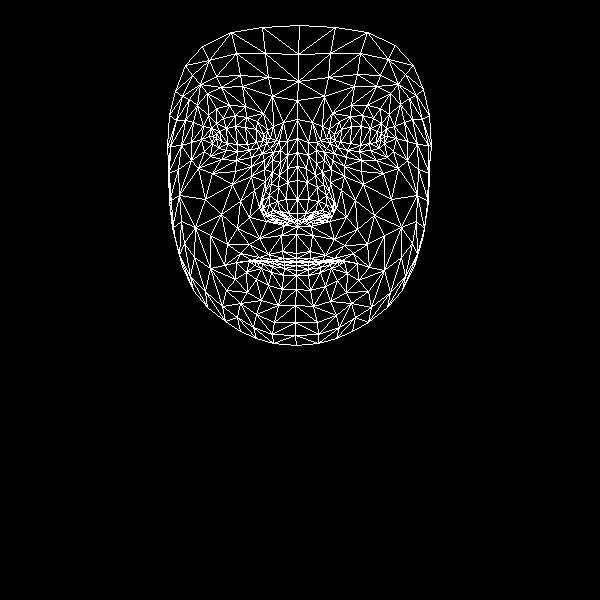

Source data for this figure (header and first rows):
, x, y
0, 296, 253
1, 297, 213
2, 297, 226
3, 287, 168
4, 297, 199
5, 297, 180
6, 297, 138
7, 216, 138
8, 297, 100
9, 298, 81
10, 299, 25
11, 296, 258
12, 296, 261
13, 296, 262
14, 296, 261
15, 296, 265
16, 296, 270
17, 296, 275
18, 296, 289
19, 297, 220
20, 287, 219
21, 175, 91
22, 249, 150
23, 237, 151
24, 226, 150
25, 212, 143
26, 259, 147
27, 235, 115
28, 246, 117
29, 223, 118
30, 216, 123
31, 204, 151
32, 256, 314
33, 213, 136
34, 170, 146
35, 191, 142
36, 240, 201
37, 282, 251
38, 284, 261
39, 268, 254
40, 259, 257
41, 273, 261
42, 265, 261
43, 246, 272
44, 288, 213
45, 286, 199
46, 197, 105
47, 264, 169
48, 263, 208
49, 262, 201
50, 205, 199
51, 287, 182
52, 221, 87
53, 207, 93
54, 185, 65
55, 272, 96
56, 257, 121
57, 236, 262
58, 182, 266
59, 270, 215
... 408 more rows
